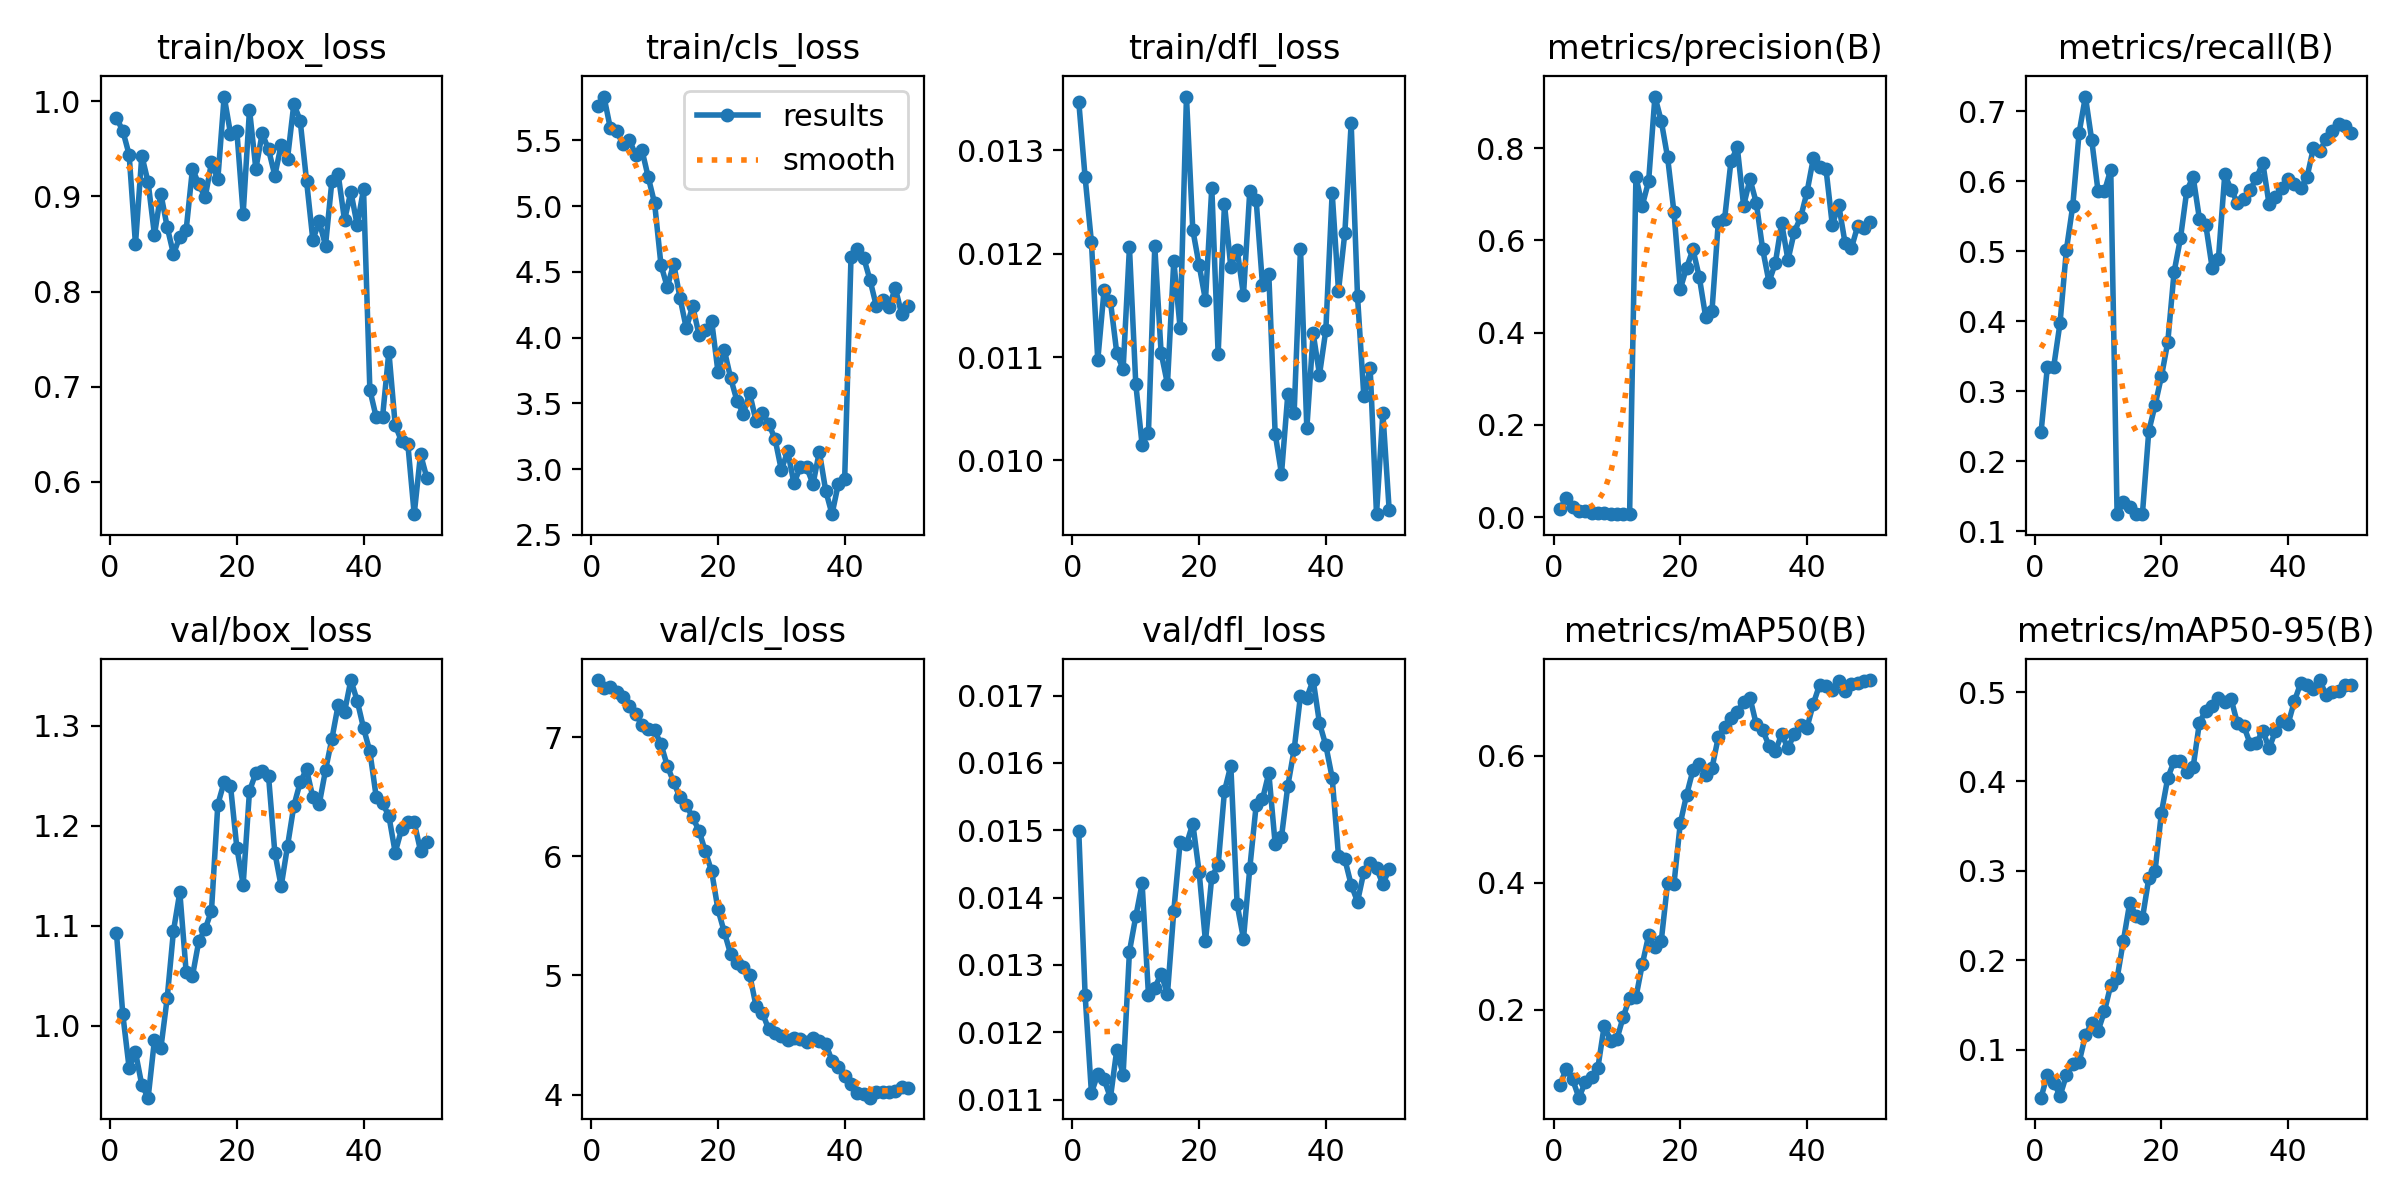

The data file committed next to this chart (first rows):
epoch, time, train/box_loss, train/cls_loss, train/dfl_loss, metrics/precision(B), metrics/recall(B), metrics/mAP50(B), metrics/mAP50-95(B), val/box_loss, val/cls_loss, val/dfl_loss, lr/pg0, lr/pg1, lr/pg2
1, 41.24, 0.9826, 5.759, 0.01347, 0.01735, 0.2417, 0.08102, 0.04611, 1.093, 7.48, 0.01499, 4.165e-05, 4.165e-05, 4.165e-05
2, 77.97, 0.969, 5.833, 0.01274, 0.04088, 0.3354, 0.1075, 0.07196, 1.011, 7.417, 0.01256, 8.98157e-05, 8.98157e-05, 8.98157e-05
3, 114.9, 0.9439, 5.594, 0.01211, 0.02154, 0.3354, 0.09054, 0.06302, 0.9578, 7.418, 0.0111, 0.000136, 0.000136, 0.000136
4, 152.4, 0.8498, 5.569, 0.01097, 0.01369, 0.3979, 0.06167, 0.0483, 0.9737, 7.38, 0.01138, 0.0001802, 0.0001802, 0.0001802
5, 188.2, 0.943, 5.473, 0.01165, 0.01405, 0.5021, 0.08595, 0.07122, 0.9408, 7.339, 0.0113, 0.0002224, 0.0002224, 0.0002224
6, 224.7, 0.9149, 5.502, 0.01154, 0.009, 0.5646, 0.09459, 0.08376, 0.9282, 7.262, 0.01103, 0.0002627, 0.0002627, 0.0002627
7, 260.5, 0.8596, 5.391, 0.01104, 0.00802, 0.6687, 0.1091, 0.08568, 0.9861, 7.191, 0.01174, 0.000301, 0.000301, 0.000301
8, 296.5, 0.9031, 5.425, 0.01088, 0.00773, 0.7208, 0.1751, 0.1157, 0.9773, 7.106, 0.01137, 0.0003372, 0.0003372, 0.0003372
9, 332.5, 0.8681, 5.218, 0.01206, 0.00704, 0.6583, 0.1516, 0.1298, 1.027, 7.071, 0.0132, 0.0003716, 0.0003716, 0.0003716
10, 368.2, 0.8395, 5.02, 0.01074, 0.00623, 0.5854, 0.154, 0.1208, 1.095, 7.056, 0.01372, 0.0004039, 0.0004039, 0.0004039
11, 404.7, 0.8578, 4.553, 0.01015, 0.00625, 0.5854, 0.189, 0.1426, 1.134, 6.942, 0.01421, 0.0004342, 0.0004342, 0.0004342
12, 440.8, 0.8648, 4.383, 0.01027, 0.00651, 0.6167, 0.2187, 0.1721, 1.054, 6.759, 0.01256, 0.0004626, 0.0004626, 0.0004626
13, 478.9, 0.9292, 4.563, 0.01207, 0.7377, 0.125, 0.2197, 0.1796, 1.05, 6.623, 0.01266, 0.000489, 0.000489, 0.000489
14, 515.6, 0.9128, 4.304, 0.01104, 0.6756, 0.1417, 0.2715, 0.2219, 1.085, 6.494, 0.01287, 0.0005134, 0.0005134, 0.0005134
15, 551.4, 0.8991, 4.071, 0.01074, 0.7282, 0.1354, 0.317, 0.2642, 1.097, 6.43, 0.01257, 0.0005359, 0.0005359, 0.0005359
16, 587.5, 0.9357, 4.24, 0.01193, 0.912, 0.1246, 0.2981, 0.2493, 1.115, 6.326, 0.0138, 0.0005563, 0.0005563, 0.0005563
17, 625.2, 0.9182, 4.023, 0.01128, 0.8588, 0.125, 0.3086, 0.2466, 1.221, 6.216, 0.01482, 0.0005691, 0.0005691, 0.0005691
18, 661.9, 1.005, 4.059, 0.01352, 0.78, 0.2429, 0.3999, 0.2914, 1.244, 6.042, 0.01479, 0.0005526, 0.0005526, 0.0005526
19, 697.9, 0.9661, 4.128, 0.01223, 0.6613, 0.2803, 0.3977, 0.3, 1.24, 5.874, 0.0151, 0.0005361, 0.0005361, 0.0005361
20, 735.8, 0.9689, 3.74, 0.01189, 0.4946, 0.3212, 0.4935, 0.3651, 1.178, 5.554, 0.01438, 0.0005196, 0.0005196, 0.0005196
21, 771.6, 0.8819, 3.906, 0.01155, 0.5411, 0.3702, 0.5383, 0.4039, 1.141, 5.363, 0.01335, 0.0005031, 0.0005031, 0.0005031
22, 807.6, 0.9913, 3.692, 0.01264, 0.5804, 0.4704, 0.5771, 0.4225, 1.235, 5.179, 0.01431, 0.0004866, 0.0004866, 0.0004866
23, 843, 0.9291, 3.52, 0.01103, 0.5206, 0.5182, 0.5864, 0.4225, 1.253, 5.103, 0.01448, 0.0004701, 0.0004701, 0.0004701
24, 878.5, 0.9662, 3.421, 0.01248, 0.4346, 0.5862, 0.5688, 0.4109, 1.255, 5.069, 0.01558, 0.0004537, 0.0004537, 0.0004537
25, 913.9, 0.9496, 3.578, 0.01187, 0.4463, 0.6065, 0.58, 0.4157, 1.25, 5.007, 0.01596, 0.0004372, 0.0004372, 0.0004372
26, 949.4, 0.922, 3.367, 0.01204, 0.6391, 0.5462, 0.6292, 0.4658, 1.173, 4.745, 0.0139, 0.0004207, 0.0004207, 0.0004207
27, 984.7, 0.9543, 3.43, 0.0116, 0.647, 0.5376, 0.6448, 0.4793, 1.14, 4.687, 0.01339, 0.0004042, 0.0004042, 0.0004042
28, 1020, 0.9398, 3.345, 0.01261, 0.7716, 0.4767, 0.6593, 0.4848, 1.18, 4.548, 0.01444, 0.0003877, 0.0003877, 0.0003877
29, 1058, 0.9973, 3.23, 0.01252, 0.8018, 0.4896, 0.6693, 0.4933, 1.22, 4.518, 0.01537, 0.0003712, 0.0003712, 0.0003712
30, 1097, 0.9797, 2.994, 0.0117, 0.6752, 0.6095, 0.6845, 0.489, 1.243, 4.494, 0.01546, 0.0003547, 0.0003547, 0.0003547
31, 1133, 0.9168, 3.135, 0.0118, 0.733, 0.5879, 0.6913, 0.4922, 1.257, 4.458, 0.01585, 0.0003382, 0.0003382, 0.0003382
32, 1170, 0.8545, 2.892, 0.01026, 0.6815, 0.5691, 0.6491, 0.4648, 1.228, 4.473, 0.0148, 0.0003217, 0.0003217, 0.0003217
33, 1207, 0.8738, 3.017, 0.00987, 0.5812, 0.5751, 0.6404, 0.4621, 1.221, 4.468, 0.0149, 0.0003052, 0.0003052, 0.0003052
34, 1244, 0.8484, 3.014, 0.01064, 0.51, 0.5875, 0.6157, 0.4422, 1.256, 4.445, 0.01566, 0.0002887, 0.0002887, 0.0002887
35, 1280, 0.9159, 2.887, 0.01046, 0.5504, 0.6045, 0.6068, 0.443, 1.287, 4.477, 0.0162, 0.0002722, 0.0002722, 0.0002722
36, 1320, 0.9231, 3.132, 0.01205, 0.6379, 0.6261, 0.6337, 0.4568, 1.321, 4.447, 0.017, 0.0002557, 0.0002557, 0.0002557
37, 1358, 0.8751, 2.837, 0.01031, 0.5576, 0.5668, 0.6119, 0.4369, 1.314, 4.426, 0.01697, 0.0002392, 0.0002392, 0.0002392
38, 1394, 0.905, 2.658, 0.01123, 0.6186, 0.5771, 0.6342, 0.4564, 1.346, 4.284, 0.01723, 0.0002227, 0.0002227, 0.0002227
39, 1430, 0.8698, 2.889, 0.01083, 0.6499, 0.5907, 0.648, 0.4675, 1.325, 4.233, 0.01659, 0.0002063, 0.0002063, 0.0002063
40, 1466, 0.9076, 2.928, 0.01126, 0.7045, 0.6028, 0.644, 0.4645, 1.298, 4.151, 0.01626, 0.0001898, 0.0001898, 0.0001898
41, 1502, 0.6968, 4.614, 0.01259, 0.7777, 0.5961, 0.6817, 0.49, 1.274, 4.089, 0.01578, 0.0001733, 0.0001733, 0.0001733
42, 1539, 0.6681, 4.673, 0.01164, 0.7582, 0.5899, 0.7118, 0.5103, 1.229, 4.011, 0.01462, 0.0001568, 0.0001568, 0.0001568
43, 1586, 0.668, 4.608, 0.0122, 0.7553, 0.6065, 0.7104, 0.508, 1.223, 4, 0.01457, 0.0001403, 0.0001403, 0.0001403
44, 1630, 0.737, 4.438, 0.01326, 0.6331, 0.6477, 0.7029, 0.5035, 1.21, 3.973, 0.01419, 0.0001238, 0.0001238, 0.0001238
45, 1670, 0.6597, 4.239, 0.01159, 0.6779, 0.6431, 0.7168, 0.5134, 1.173, 4.023, 0.01394, 0.0001073, 0.0001073, 0.0001073
46, 1710, 0.6429, 4.286, 0.01062, 0.5953, 0.6602, 0.7017, 0.4962, 1.196, 4.023, 0.01438, 9.0797e-05, 9.0797e-05, 9.0797e-05
47, 1749, 0.6394, 4.235, 0.01089, 0.5826, 0.6719, 0.7124, 0.4996, 1.204, 4.025, 0.01452, 7.43036e-05, 7.43036e-05, 7.43036e-05
48, 1789, 0.5662, 4.378, 0.00948, 0.6312, 0.6819, 0.7141, 0.5012, 1.204, 4.033, 0.01444, 5.78102e-05, 5.78102e-05, 5.78102e-05
49, 1828, 0.6291, 4.177, 0.01046, 0.6278, 0.6787, 0.7182, 0.5081, 1.175, 4.06, 0.0142, 4.13168e-05, 4.13168e-05, 4.13168e-05
50, 1865, 0.6041, 4.244, 0.00952, 0.64, 0.6693, 0.719, 0.5077, 1.184, 4.056, 0.01442, 2.48234e-05, 2.48234e-05, 2.48234e-05
